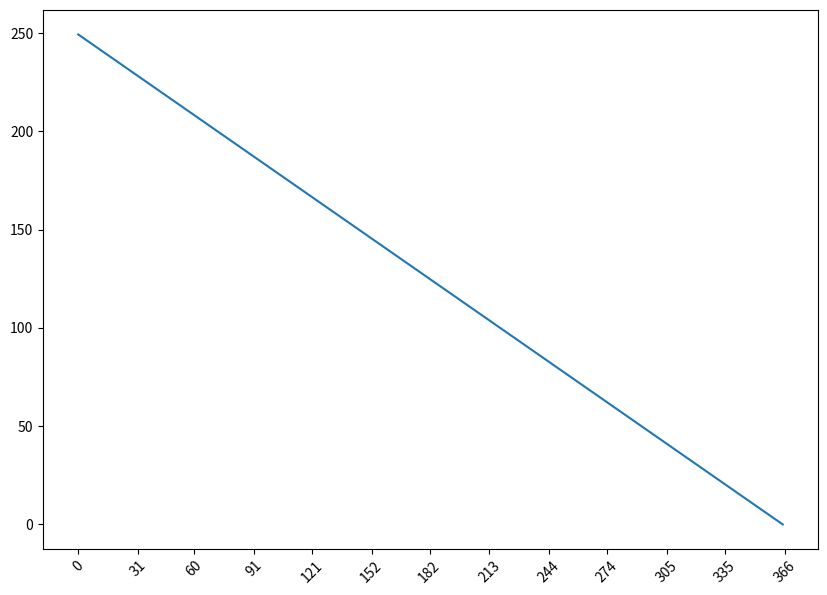

Reproduce this figure in Python. (Note: this script raises an exception after producing the figure.)
import time
from datetime import datetime

import matplotlib.pyplot as plt
import numpy as np

YEAR_DAYS = 366
MONTH_DAYS = [31, 29, 31, 30, 31, 30, 31, 31, 30, 31, 30, 31]
GOAL = 250


def prepare_ideal_burndown():
    months = [datetime.strptime(f'{d} 2020', '%m %Y').strftime('%B %Y') for d in range(1, 13)]
    goal = [m * GOAL / YEAR_DAYS for m in reversed(range(YEAR_DAYS))]

    plt.figure(figsize=(10, 7))

    plt.plot(range(YEAR_DAYS), goal, label='Cel')

    plt.xticks(rotation=45)

    axes = plt.gca()
    tick_days = [0]
    tick_days.extend(MONTH_DAYS)
    axes.set_xticks(np.cumsum(tick_days))
    axes.set_xticklabels(months)

    axes.set_xlim([0, YEAR_DAYS - 1])
    axes.set_ylim([0, GOAL])


if __name__ == '__main__':
    read_days_diary = {
        'january': [1, 1, 3, 4, 4, 9, 10, 11, 12, 15, 15, 16, 18, 20, 22, 23, 24, 24, 24, 24, 28, 30, 30, 30, 31, 31],
        'february': [10, 12, 12, 13, 15, 15, 15, 19, 20, 21, 22, 26, 27],
        'march': [1, 2, 6, 6, 7, 9, 13, 13, 13, 16, 16, 23, 24, 24]
    }

    read_days = []
    for month_number, month_read_days in enumerate(read_days_diary.values()):
        day_shift = sum([MONTH_DAYS[i] for i in range(month_number)])
        corrected_month_days = np.array(month_read_days) - 1 + day_shift
        read_days.extend(corrected_month_days.tolist())

    prepare_ideal_burndown()
    days_passed = time.localtime().tm_yday

    read_plot = []
    for i in range(days_passed):
        read_plot.append(GOAL - len([el for el in read_days if el <= i]))

    plt.plot(range(days_passed), read_plot, label='Przeczytane')

    plt.legend()
    plt.show()
